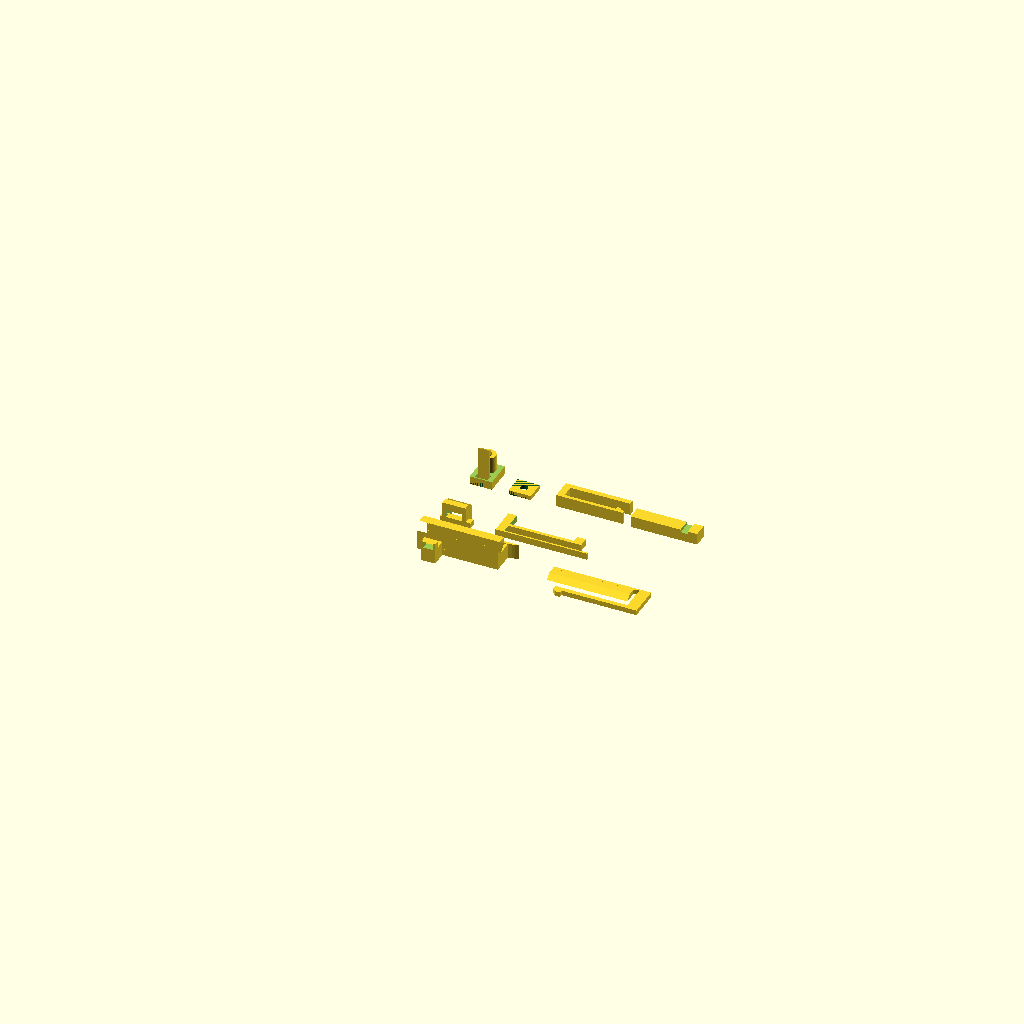
Cell 1: the model at its default parameters.
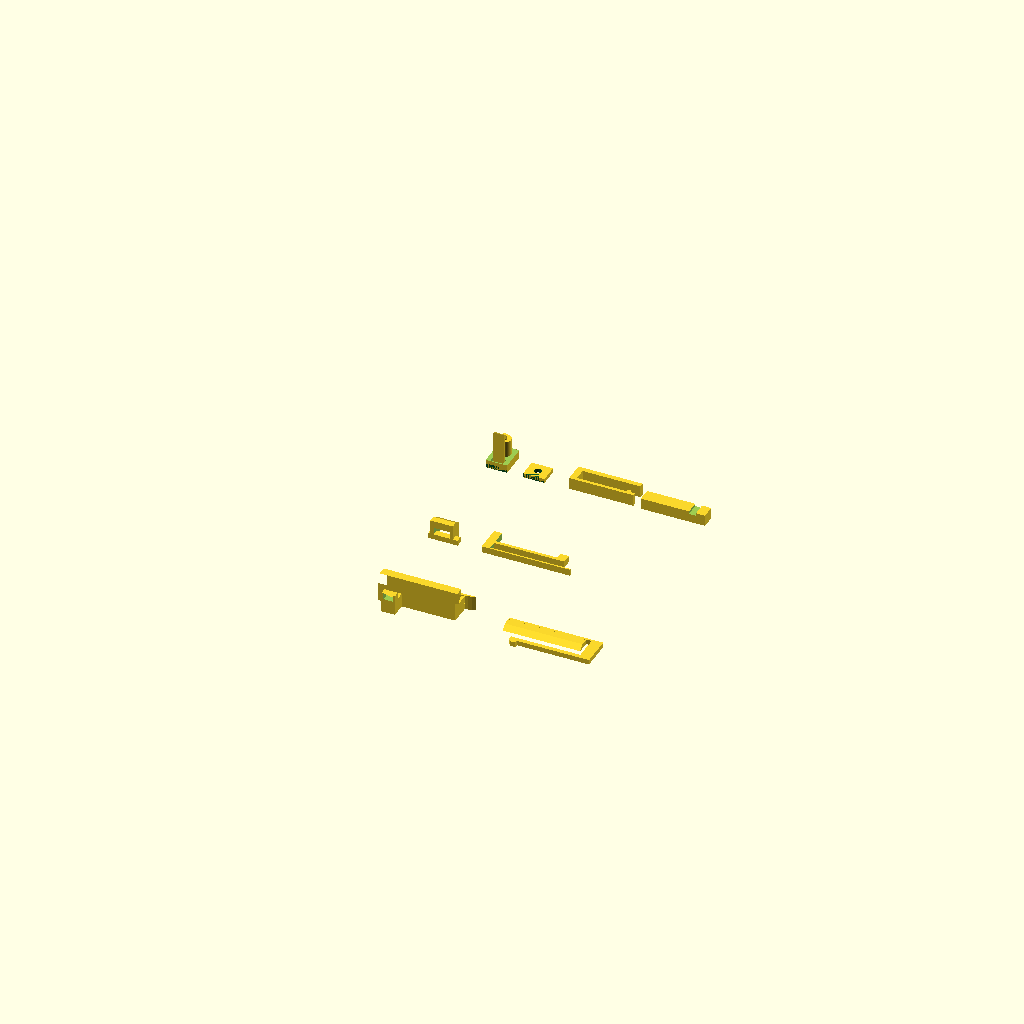
Cell 2 — row_pitch set to 46, the other parameters unchanged.
The same orthographic view direction (rotation 55°, 0°, 25°; colour scheme Cornfield) for every cell, with the view re-fitted per cell, so scale and position can differ between cells.
OpenSCAD source file hardware/cad/archive/pre_no_snap/snap_coupon.scad:
include <common.scad>
use <p1_bodycam.scad>
use <p2_relay.scad>
use <p3_finger_clip.scad>
part="all";                  // Eight intentionally separate pieces: four actual interfaces.
row_pitch=23;                // Bed layout only; never changes joint dimensions.
column_pitch=46;             // Bed layout only.
// P1 one side: slide together, squeeze latch, slide apart.
p1_coupon_receiver();
translate([column_pitch,0,0])p1_coupon_key();
// P2 lid: press the paddle under the catch bridge; push inward to release.
translate([0,row_pitch,0])p2_coupon_catch();
translate([20,row_pitch,0])p2_coupon_lid();
// Pi: mock PCB onto peg, flex clip out before lifting board.
translate([0,2*row_pitch,0])p2_coupon_pi_receiver();
translate([14,2*row_pitch,0])p2_coupon_pi_board();
// J: slide onto the paired-flange surrogate until the hook enters its notch.
translate([31,2*row_pitch+6,0])p3_clip_print();
translate([58,2*row_pitch,0])p3_coupon_flange();

// Optional ladder identification: exterior bed tabs do not change mating surfaces.
// Set coupon_mark="20" etc together with snap_clearance=0.20; blank preserves layout.
coupon_mark="";
coupon_mark_h=0.4;            // Two layers of raised digits.
coupon_tab_h=1.0;
module coupon_tag(x,y,w=8,h=6){
 translate([x,y,0])cube([w,h,coupon_tab_h]);
 translate([x+w/2,y+h/2,coupon_tab_h-eps])linear_extrude(coupon_mark_h+eps)
 text(coupon_mark,size=4,halign="center",valign="center",font="Liberation Sans:style=Bold");
}
if(coupon_mark!=""){
 coupon_tag(-7.8,0);                // P1 receiver, outside the rail.
 coupon_tag(-7.8,row_pitch,8,4.8);  // P2 catch, outside the paddle.
 coupon_tag(-7.8,2*row_pitch);      // Pi peg receiver, outside mock PCB.
 coupon_tag(81.8,2*row_pitch,8,5);  // J flange surrogate, beyond clip travel.
}
Parameter table extracted from the source (name, type, default, range or options):
part: string, default "all"
row_pitch: number, default 23
column_pitch: number, default 46
coupon_mark: string, default ""
coupon_mark_h: number, default 0.4
coupon_tab_h: number, default 1
